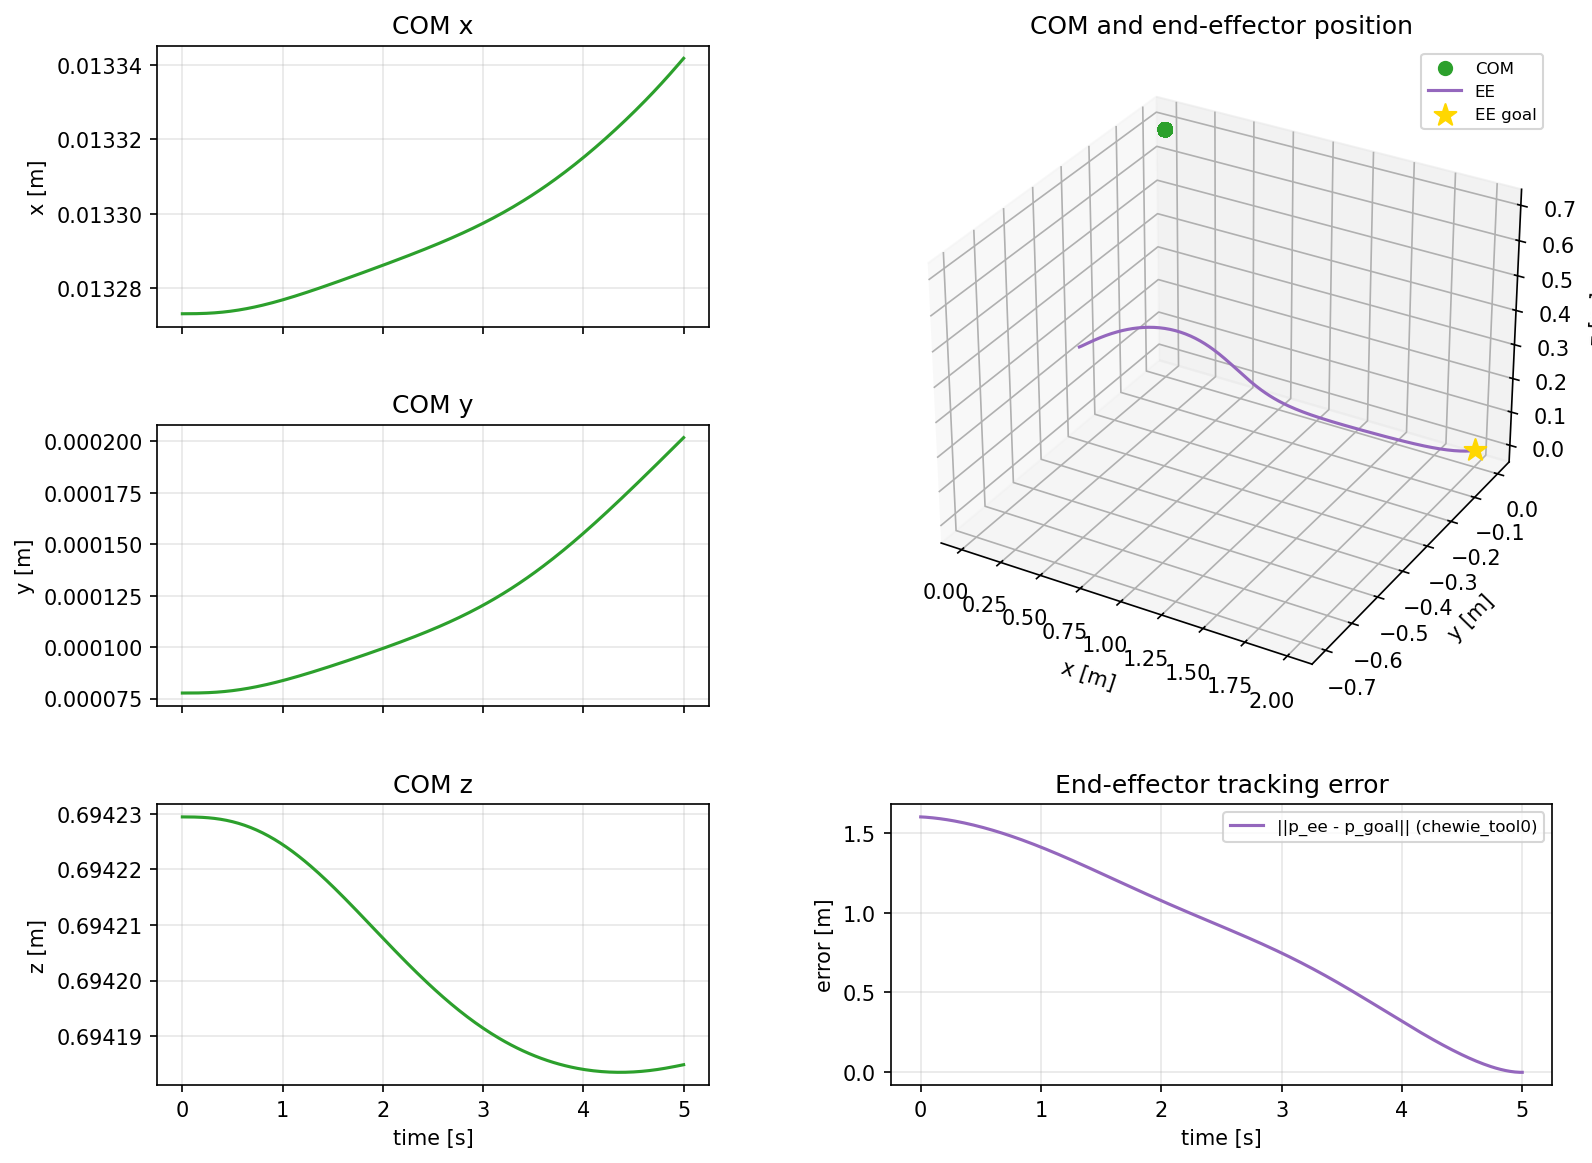

Values plotted in this chart, from the file beside it:
time_s, com_x, com_y, com_z, ee_x, ee_y, ee_z, ee_error
0, 0.01327, 7.76728935e-05, 0.6942, 0.6883, -0.6995, 0.5902, 1.599
0.02, 0.01327, 7.76722008e-05, 0.6942, 0.689, -0.6991, 0.5903, 1.599
0.04, 0.01327, 7.76717661e-05, 0.6942, 0.69, -0.6986, 0.5904, 1.598
0.06, 0.01327, 7.76725761e-05, 0.6942, 0.6913, -0.698, 0.5906, 1.596
0.08, 0.01327, 7.76753295e-05, 0.6942, 0.6927, -0.6973, 0.5909, 1.595
0.1, 0.01327, 7.76805993e-05, 0.6942, 0.6943, -0.6966, 0.5912, 1.594
0.12, 0.01327, 7.76888939e-05, 0.6942, 0.6961, -0.6958, 0.5916, 1.592
0.14, 0.01327, 7.77006757e-05, 0.6942, 0.698, -0.695, 0.592, 1.59
0.16, 0.01327, 7.77163673e-05, 0.6942, 0.7001, -0.6941, 0.5924, 1.588
0.18, 0.01327, 7.77363543e-05, 0.6942, 0.7024, -0.6932, 0.593, 1.586
0.2, 0.01327, 7.77609873e-05, 0.6942, 0.7048, -0.6922, 0.5935, 1.584
0.22, 0.01327, 7.77905835e-05, 0.6942, 0.7073, -0.6911, 0.5941, 1.582
0.24, 0.01327, 7.78254281e-05, 0.6942, 0.71, -0.69, 0.5947, 1.579
0.26, 0.01327, 7.7865776e-05, 0.6942, 0.7128, -0.6888, 0.5954, 1.577
0.28, 0.01327, 7.79118534e-05, 0.6942, 0.7158, -0.6875, 0.5961, 1.574
0.3, 0.01327, 7.79638587e-05, 0.6942, 0.7189, -0.6862, 0.5968, 1.571
0.32, 0.01327, 7.80219645e-05, 0.6942, 0.7221, -0.6848, 0.5975, 1.568
0.34, 0.01327, 7.80863186e-05, 0.6942, 0.7254, -0.6834, 0.5982, 1.565
0.36, 0.01327, 7.81570454e-05, 0.6942, 0.7289, -0.6819, 0.599, 1.562
0.38, 0.01327, 7.82342471e-05, 0.6942, 0.7324, -0.6804, 0.5997, 1.559
0.4, 0.01327, 7.83180053e-05, 0.6942, 0.7361, -0.6788, 0.6005, 1.555
0.42, 0.01327, 7.84083815e-05, 0.6942, 0.7399, -0.6771, 0.6013, 1.552
0.44, 0.01327, 7.85054192e-05, 0.6942, 0.7438, -0.6754, 0.602, 1.548
0.46, 0.01327, 7.86091441e-05, 0.6942, 0.7477, -0.6736, 0.6028, 1.544
0.48, 0.01327, 7.87195659e-05, 0.6942, 0.7518, -0.6718, 0.6036, 1.541
0.5, 0.01327, 7.88366787e-05, 0.6942, 0.756, -0.6699, 0.6043, 1.537
0.52, 0.01327, 7.89604629e-05, 0.6942, 0.7603, -0.668, 0.605, 1.533
0.54, 0.01327, 7.90908851e-05, 0.6942, 0.7647, -0.666, 0.6057, 1.529
0.56, 0.01327, 7.92278999e-05, 0.6942, 0.7691, -0.664, 0.6064, 1.524
0.58, 0.01327, 7.93714506e-05, 0.6942, 0.7737, -0.6619, 0.6071, 1.52
0.6, 0.01327, 7.95214696e-05, 0.6942, 0.7783, -0.6598, 0.6077, 1.516
0.62, 0.01327, 7.967788e-05, 0.6942, 0.783, -0.6576, 0.6083, 1.511
0.64, 0.01327, 7.98405957e-05, 0.6942, 0.7878, -0.6554, 0.6088, 1.507
0.66, 0.01327, 8.00095227e-05, 0.6942, 0.7926, -0.6531, 0.6094, 1.502
0.68, 0.01327, 8.01845596e-05, 0.6942, 0.7976, -0.6508, 0.6098, 1.497
0.7, 0.01327, 8.03655983e-05, 0.6942, 0.8026, -0.6485, 0.6103, 1.492
0.72, 0.01327, 8.05525246e-05, 0.6942, 0.8077, -0.6461, 0.6107, 1.487
0.74, 0.01327, 8.07452194e-05, 0.6942, 0.8128, -0.6436, 0.611, 1.482
0.76, 0.01328, 8.09435585e-05, 0.6942, 0.818, -0.6412, 0.6113, 1.477
0.78, 0.01328, 8.11474137e-05, 0.6942, 0.8233, -0.6387, 0.6116, 1.472
0.8, 0.01328, 8.13566534e-05, 0.6942, 0.8286, -0.6362, 0.6118, 1.467
0.82, 0.01328, 8.15711429e-05, 0.6942, 0.834, -0.6336, 0.6119, 1.461
0.84, 0.01328, 8.17907451e-05, 0.6942, 0.8394, -0.631, 0.612, 1.456
0.86, 0.01328, 8.2015321e-05, 0.6942, 0.8449, -0.6284, 0.612, 1.45
0.88, 0.01328, 8.22447301e-05, 0.6942, 0.8505, -0.6258, 0.6119, 1.445
0.9, 0.01328, 8.24788307e-05, 0.6942, 0.856, -0.6231, 0.6118, 1.439
0.92, 0.01328, 8.27174806e-05, 0.6942, 0.8617, -0.6204, 0.6116, 1.433
0.94, 0.01328, 8.29605375e-05, 0.6942, 0.8674, -0.6178, 0.6114, 1.428
0.96, 0.01328, 8.3207859e-05, 0.6942, 0.8731, -0.615, 0.611, 1.422
0.98, 0.01328, 8.34593036e-05, 0.6942, 0.8789, -0.6123, 0.6106, 1.416
1, 0.01328, 8.37147304e-05, 0.6942, 0.8847, -0.6096, 0.6102, 1.41
1.02, 0.01328, 8.39739998e-05, 0.6942, 0.8905, -0.6069, 0.6096, 1.404
1.04, 0.01328, 8.42369736e-05, 0.6942, 0.8964, -0.6041, 0.609, 1.398
1.06, 0.01328, 8.45035156e-05, 0.6942, 0.9023, -0.6013, 0.6083, 1.392
1.08, 0.01328, 8.47734915e-05, 0.6942, 0.9083, -0.5986, 0.6076, 1.385
1.1, 0.01328, 8.50467694e-05, 0.6942, 0.9143, -0.5958, 0.6067, 1.379
1.12, 0.01328, 8.53232198e-05, 0.6942, 0.9203, -0.5931, 0.6058, 1.373
1.14, 0.01328, 8.56027161e-05, 0.6942, 0.9263, -0.5903, 0.6048, 1.366
1.16, 0.01328, 8.58851347e-05, 0.6942, 0.9324, -0.5876, 0.6038, 1.36
1.18, 0.01328, 8.61703551e-05, 0.6942, 0.9384, -0.5849, 0.6026, 1.354
... 191 more rows
